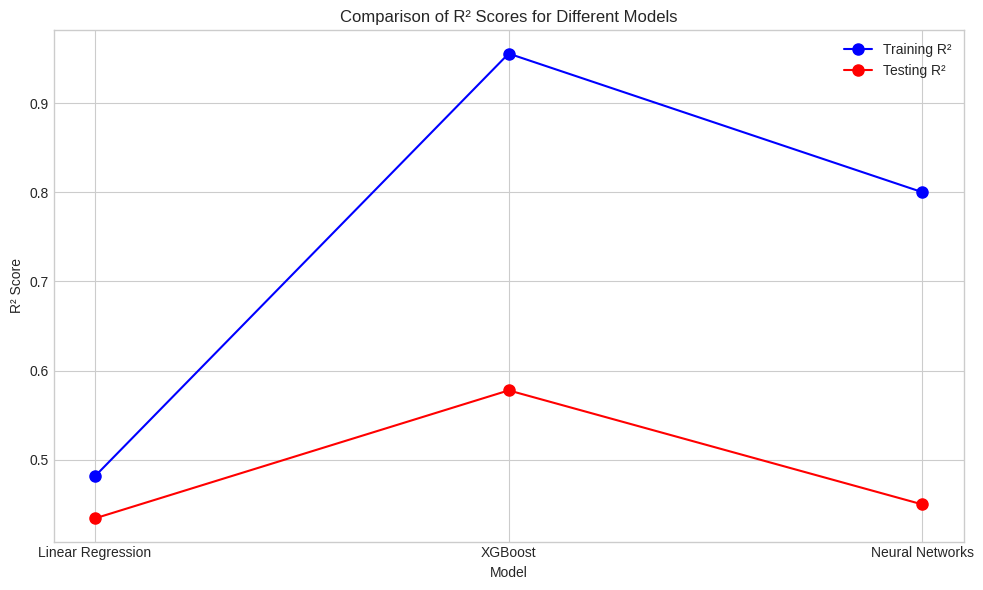

Source code (Python):
import matplotlib.pyplot as plt

def plot_r2_scores(model_names, train_r2_scores, test_r2_scores):
    plt.style.use('seaborn-v0_8-whitegrid')

    plt.figure(figsize=(10, 6))

    plt.plot(model_names, train_r2_scores, marker='o', label='Training R²', color='b', linestyle='-', markersize=8)
    
    plt.plot(model_names, test_r2_scores, marker='o', label='Testing R²', color='r', linestyle='-', markersize=8)
    
    plt.xlabel('Model')
    plt.ylabel('R² Score')
    plt.title('Comparison of R² Scores for Different Models')
    plt.legend()

    # Display the plot
    plt.tight_layout()
    plt.savefig('plot.png')

def main():
    # Assume we have R² scores for 3 models
    model_names = ['Linear Regression', 'XGBoost', 'Neural Networks']
    train_r2_scores = [0.4816948612990217, 0.955414814079146, 0.8]
    test_r2_scores = [0.43440329978112124, 0.5778546471399888, 0.45]
    
    plot_r2_scores(model_names, train_r2_scores, test_r2_scores)
    
if __name__ == "__main__":
    main()